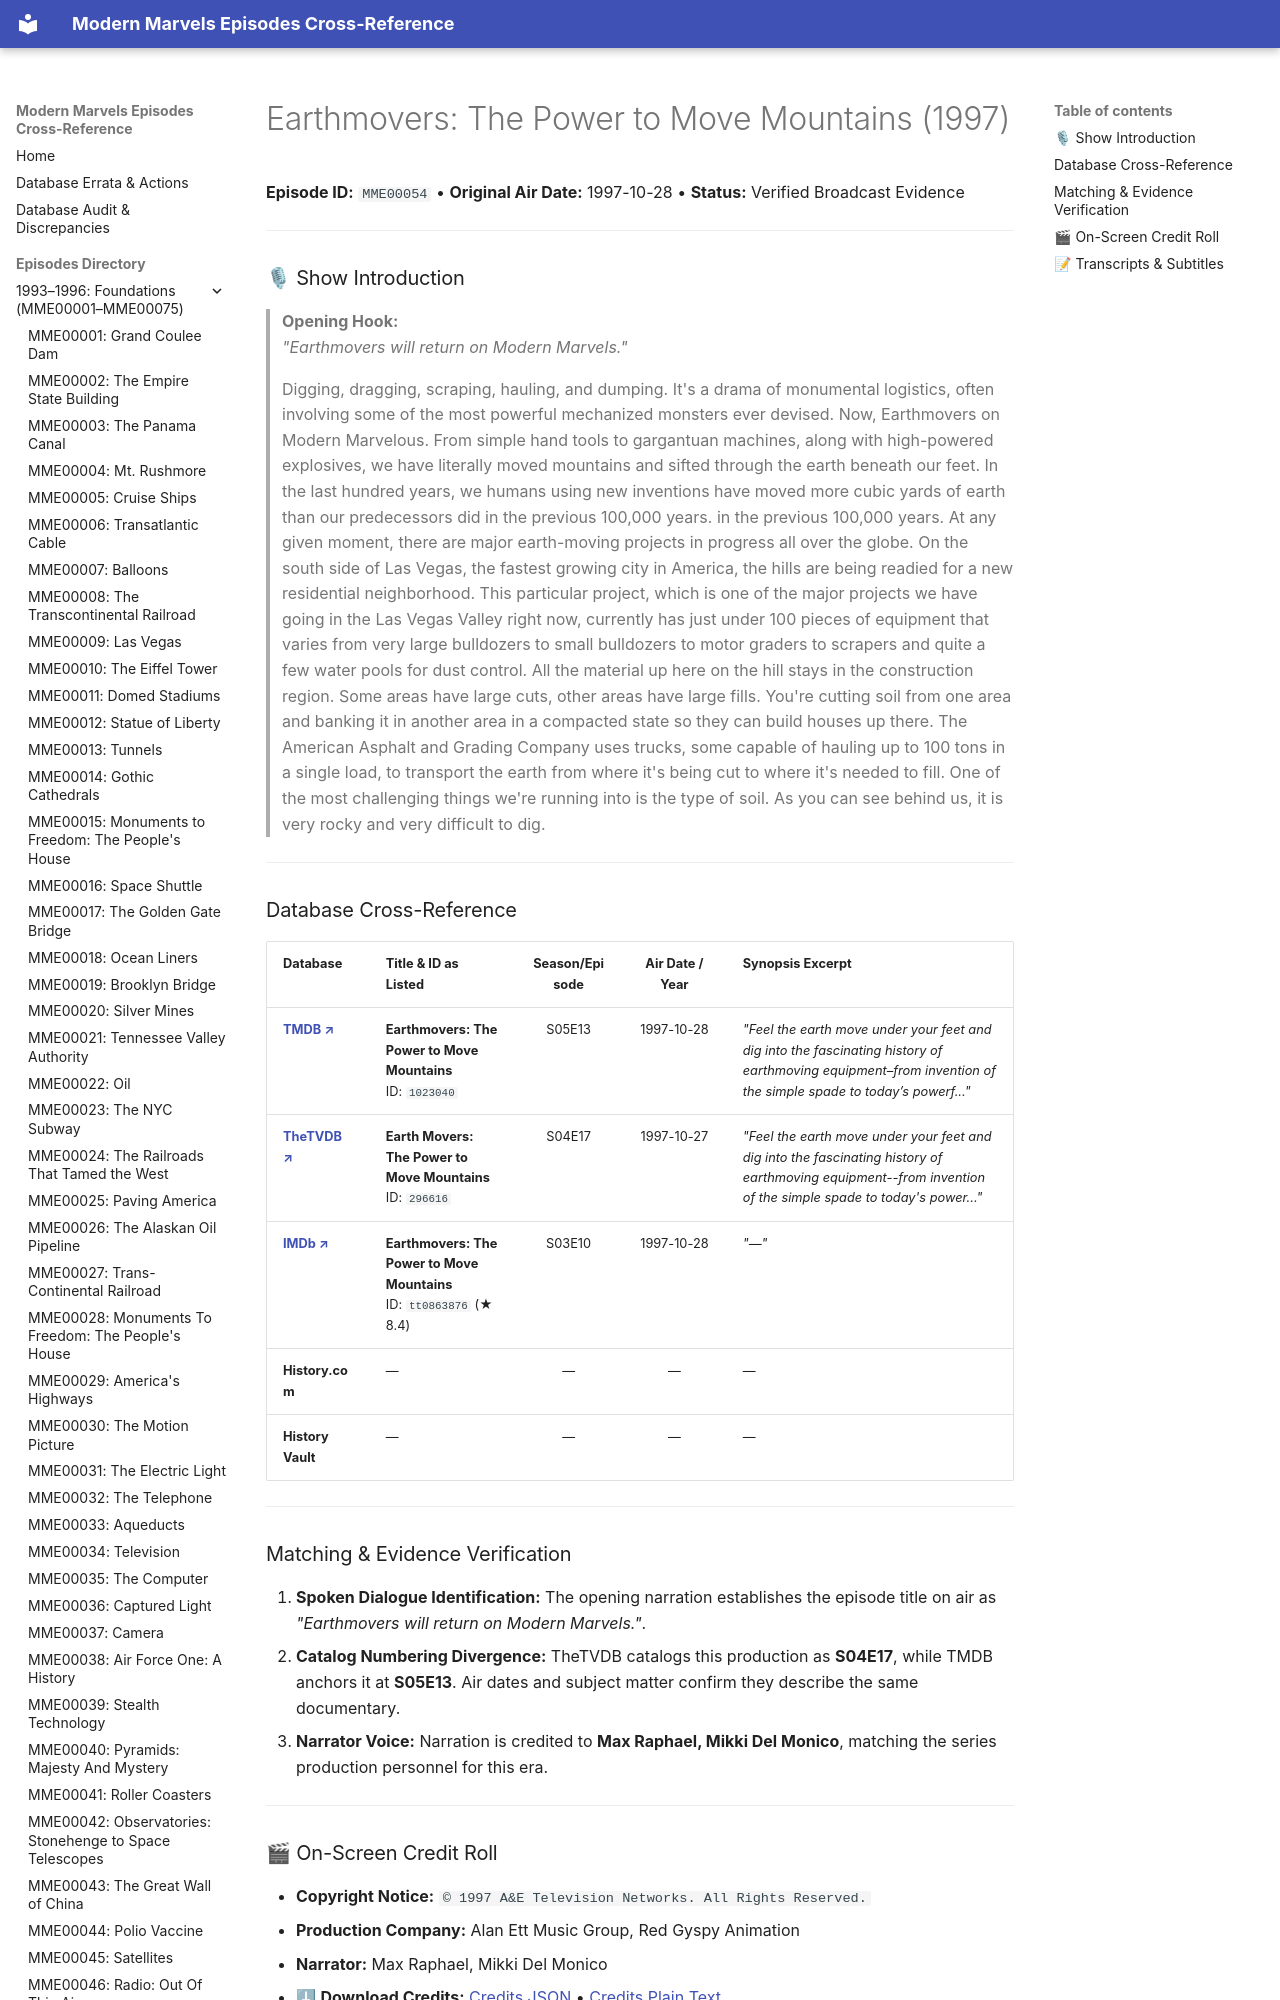

repository: ModernMarvelsFan/ModernMarvels · page: episodes/MME00054/index.html · generator: mkdocs

# Earthmovers: The Power to Move Mountains (1997)

**Episode ID:** `MME00054` • **Original Air Date:** 1997-10-28 • **Status:** Verified Broadcast Evidence

---

### 🎙 Show Introduction

> **Opening Hook:**  
> *"Earthmovers will return on Modern Marvels."*

> Digging, dragging, scraping, hauling, and dumping. It's a drama of monumental logistics, often involving some of the most powerful mechanized monsters ever devised. Now, Earthmovers on Modern Marvelous. From simple hand tools to gargantuan machines, along with high-powered explosives, we have literally moved mountains and sifted through the earth beneath our feet. In the last hundred years, we humans using new inventions have moved more cubic yards of earth than our predecessors did in the previous 100,000 years. in the previous 100,000 years. At any given moment, there are major earth-moving projects in progress all over the globe. On the south side of Las Vegas, the fastest growing city in America, the hills are being readied for a new residential neighborhood. This particular project, which is one of the major projects we have going in the Las Vegas Valley right now, currently has just under 100 pieces of equipment that varies from very large bulldozers to small bulldozers to motor graders to scrapers and quite a few water pools for dust control. All the material up here on the hill stays in the construction region. Some areas have large cuts, other areas have large fills. You're cutting soil from one area and banking it in another area in a compacted state so they can build houses up there. The American Asphalt and Grading Company uses trucks, some capable of hauling up to 100 tons in a single load, to transport the earth from where it's being cut to where it's needed to fill. One of the most challenging things we're running into is the type of soil. As you can see behind us, it is very rocky and very difficult to dig.

---

### Database Cross-Reference

| Database | Title & ID as Listed | Season/Episode | Air Date / Year | Synopsis Excerpt |
| :--- | :--- | :---: | :---: | :--- |
| <a href="https://www.themoviedb.org/tv/6145-modern-marvels/season/5/episode/13" target="_blank" rel="noopener noreferrer"><b>TMDB ↗</b></a> | **Earthmovers: The Power to Move Mountains**<br>ID: `1023040` | S05E13 | 1997-10-28 | *"Feel the earth move under your feet and dig into the fascinating history of earthmoving equipment–from invention of the simple spade to today’s powerf..."* |
| <a href="https://thetvdb.com/series/modern-marvels/episodes/296616" target="_blank" rel="noopener noreferrer"><b>TheTVDB ↗</b></a> | **Earth Movers: The Power to Move Mountains**<br>ID: `296616` | S04E17 | 1997-10-27 | *"Feel the earth move under your feet and dig into the fascinating history of earthmoving equipment--from invention of the simple spade to today's power..."* |
| <a href="https://www.imdb.com/title/tt0863876/" target="_blank" rel="noopener noreferrer"><b>IMDb ↗</b></a> | **Earthmovers: The Power to Move Mountains**<br>ID: `tt0863876` (★ 8.4) | S03E10 | 1997-10-28 | *"—"* |
| **History.com** | — | — | — | — |
| **History Vault** | — | — | — | — |

---
